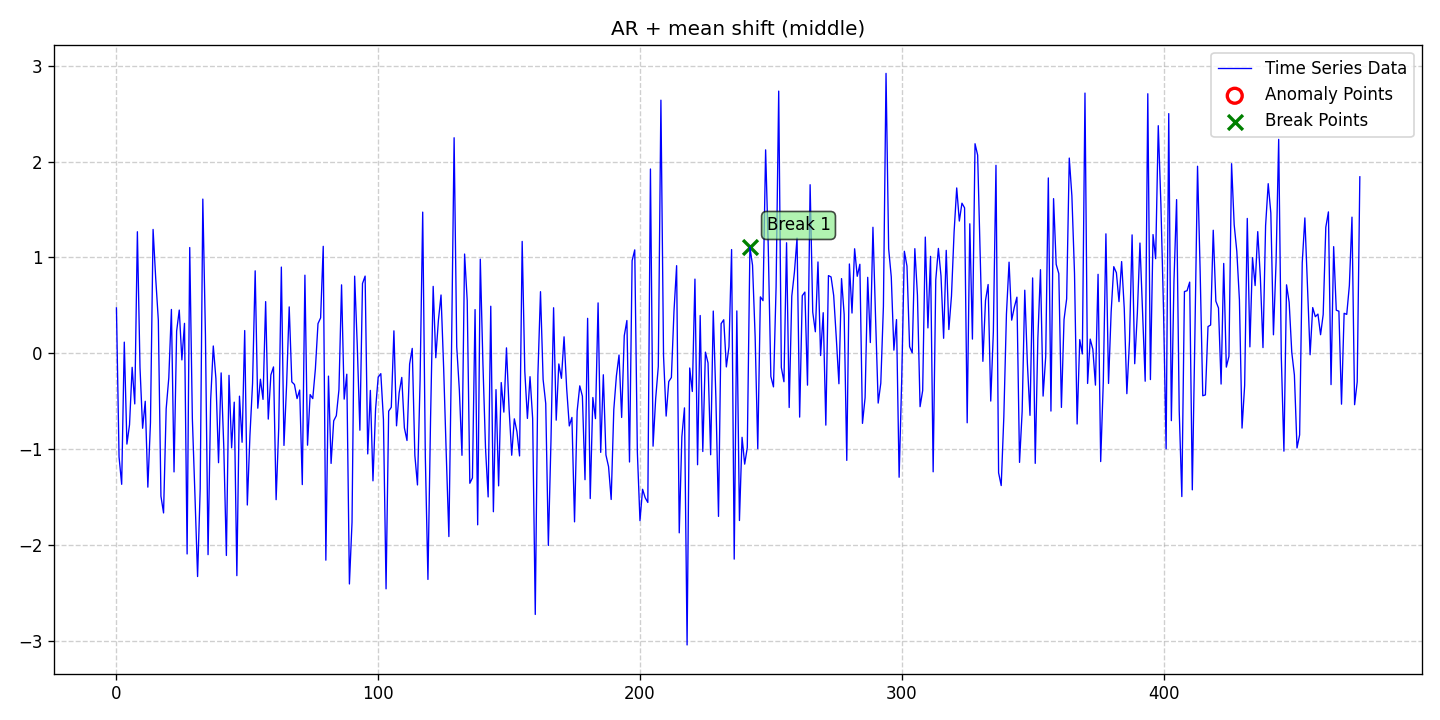

The data file committed next to this chart (first rows):
date, data, stationary, det_lin_up, det_lin_down, det_quad, det_cubic, det_exp, det_damped, stoc_trend, volatility, single_seas, multiple_seas, point_anom_single, point_anom_multi, collect_anom, context_anom, mean_shift, var_shift, trend_shift, point_anom_count, point_anom_location, point_anom_point, collect_anom_count
2020-01-01, 0.4732, 0, 0, 0, 0, 0, 0, 0, 0, 0, 0, 0, 0, 0, 0, 0, 1, 0, 0, 0, none, , 0
2020-01-02, -1.081, 0, 0, 0, 0, 0, 0, 0, 0, 0, 0, 0, 0, 0, 0, 0, 1, 0, 0, 0, none, , 0
2020-01-03, -1.367, 0, 0, 0, 0, 0, 0, 0, 0, 0, 0, 0, 0, 0, 0, 0, 1, 0, 0, 0, none, , 0
2020-01-04, 0.1158, 0, 0, 0, 0, 0, 0, 0, 0, 0, 0, 0, 0, 0, 0, 0, 1, 0, 0, 0, none, , 0
2020-01-05, -0.9478, 0, 0, 0, 0, 0, 0, 0, 0, 0, 0, 0, 0, 0, 0, 0, 1, 0, 0, 0, none, , 0
2020-01-06, -0.7464, 0, 0, 0, 0, 0, 0, 0, 0, 0, 0, 0, 0, 0, 0, 0, 1, 0, 0, 0, none, , 0
2020-01-07, -0.1471, 0, 0, 0, 0, 0, 0, 0, 0, 0, 0, 0, 0, 0, 0, 0, 1, 0, 0, 0, none, , 0
2020-01-08, -0.5287, 0, 0, 0, 0, 0, 0, 0, 0, 0, 0, 0, 0, 0, 0, 0, 1, 0, 0, 0, none, , 0
2020-01-09, 1.267, 0, 0, 0, 0, 0, 0, 0, 0, 0, 0, 0, 0, 0, 0, 0, 1, 0, 0, 0, none, , 0
2020-01-10, -0.1487, 0, 0, 0, 0, 0, 0, 0, 0, 0, 0, 0, 0, 0, 0, 0, 1, 0, 0, 0, none, , 0
2020-01-11, -0.7826, 0, 0, 0, 0, 0, 0, 0, 0, 0, 0, 0, 0, 0, 0, 0, 1, 0, 0, 0, none, , 0
2020-01-12, -0.5012, 0, 0, 0, 0, 0, 0, 0, 0, 0, 0, 0, 0, 0, 0, 0, 1, 0, 0, 0, none, , 0
2020-01-13, -1.397, 0, 0, 0, 0, 0, 0, 0, 0, 0, 0, 0, 0, 0, 0, 0, 1, 0, 0, 0, none, , 0
2020-01-14, -0.7234, 0, 0, 0, 0, 0, 0, 0, 0, 0, 0, 0, 0, 0, 0, 0, 1, 0, 0, 0, none, , 0
2020-01-15, 1.292, 0, 0, 0, 0, 0, 0, 0, 0, 0, 0, 0, 0, 0, 0, 0, 1, 0, 0, 0, none, , 0
2020-01-16, 0.783, 0, 0, 0, 0, 0, 0, 0, 0, 0, 0, 0, 0, 0, 0, 0, 1, 0, 0, 0, none, , 0
2020-01-17, 0.3458, 0, 0, 0, 0, 0, 0, 0, 0, 0, 0, 0, 0, 0, 0, 0, 1, 0, 0, 0, none, , 0
2020-01-18, -1.491, 0, 0, 0, 0, 0, 0, 0, 0, 0, 0, 0, 0, 0, 0, 0, 1, 0, 0, 0, none, , 0
2020-01-19, -1.666, 0, 0, 0, 0, 0, 0, 0, 0, 0, 0, 0, 0, 0, 0, 0, 1, 0, 0, 0, none, , 0
2020-01-20, -0.5796, 0, 0, 0, 0, 0, 0, 0, 0, 0, 0, 0, 0, 0, 0, 0, 1, 0, 0, 0, none, , 0
2020-01-21, -0.2571, 0, 0, 0, 0, 0, 0, 0, 0, 0, 0, 0, 0, 0, 0, 0, 1, 0, 0, 0, none, , 0
2020-01-22, 0.4567, 0, 0, 0, 0, 0, 0, 0, 0, 0, 0, 0, 0, 0, 0, 0, 1, 0, 0, 0, none, , 0
2020-01-23, -1.238, 0, 0, 0, 0, 0, 0, 0, 0, 0, 0, 0, 0, 0, 0, 0, 1, 0, 0, 0, none, , 0
2020-01-24, 0.2309, 0, 0, 0, 0, 0, 0, 0, 0, 0, 0, 0, 0, 0, 0, 0, 1, 0, 0, 0, none, , 0
2020-01-25, 0.4504, 0, 0, 0, 0, 0, 0, 0, 0, 0, 0, 0, 0, 0, 0, 0, 1, 0, 0, 0, none, , 0
2020-01-26, -0.06952, 0, 0, 0, 0, 0, 0, 0, 0, 0, 0, 0, 0, 0, 0, 0, 1, 0, 0, 0, none, , 0
2020-01-27, 0.3118, 0, 0, 0, 0, 0, 0, 0, 0, 0, 0, 0, 0, 0, 0, 0, 1, 0, 0, 0, none, , 0
2020-01-28, -2.094, 0, 0, 0, 0, 0, 0, 0, 0, 0, 0, 0, 0, 0, 0, 0, 1, 0, 0, 0, none, , 0
2020-01-29, 1.103, 0, 0, 0, 0, 0, 0, 0, 0, 0, 0, 0, 0, 0, 0, 0, 1, 0, 0, 0, none, , 0
2020-01-30, -0.6806, 0, 0, 0, 0, 0, 0, 0, 0, 0, 0, 0, 0, 0, 0, 0, 1, 0, 0, 0, none, , 0
2020-01-31, -1.488, 0, 0, 0, 0, 0, 0, 0, 0, 0, 0, 0, 0, 0, 0, 0, 1, 0, 0, 0, none, , 0
2020-02-01, -2.329, 0, 0, 0, 0, 0, 0, 0, 0, 0, 0, 0, 0, 0, 0, 0, 1, 0, 0, 0, none, , 0
2020-02-02, -1.412, 0, 0, 0, 0, 0, 0, 0, 0, 0, 0, 0, 0, 0, 0, 0, 1, 0, 0, 0, none, , 0
2020-02-03, 1.608, 0, 0, 0, 0, 0, 0, 0, 0, 0, 0, 0, 0, 0, 0, 0, 1, 0, 0, 0, none, , 0
2020-02-04, 0.1913, 0, 0, 0, 0, 0, 0, 0, 0, 0, 0, 0, 0, 0, 0, 0, 1, 0, 0, 0, none, , 0
2020-02-05, -2.101, 0, 0, 0, 0, 0, 0, 0, 0, 0, 0, 0, 0, 0, 0, 0, 1, 0, 0, 0, none, , 0
2020-02-06, -0.4846, 0, 0, 0, 0, 0, 0, 0, 0, 0, 0, 0, 0, 0, 0, 0, 1, 0, 0, 0, none, , 0
2020-02-07, 0.07575, 0, 0, 0, 0, 0, 0, 0, 0, 0, 0, 0, 0, 0, 0, 0, 1, 0, 0, 0, none, , 0
2020-02-08, -0.2644, 0, 0, 0, 0, 0, 0, 0, 0, 0, 0, 0, 0, 0, 0, 0, 1, 0, 0, 0, none, , 0
2020-02-09, -1.142, 0, 0, 0, 0, 0, 0, 0, 0, 0, 0, 0, 0, 0, 0, 0, 1, 0, 0, 0, none, , 0
2020-02-10, -0.2052, 0, 0, 0, 0, 0, 0, 0, 0, 0, 0, 0, 0, 0, 0, 0, 1, 0, 0, 0, none, , 0
2020-02-11, -0.9693, 0, 0, 0, 0, 0, 0, 0, 0, 0, 0, 0, 0, 0, 0, 0, 1, 0, 0, 0, none, , 0
2020-02-12, -2.11, 0, 0, 0, 0, 0, 0, 0, 0, 0, 0, 0, 0, 0, 0, 0, 1, 0, 0, 0, none, , 0
2020-02-13, -0.2307, 0, 0, 0, 0, 0, 0, 0, 0, 0, 0, 0, 0, 0, 0, 0, 1, 0, 0, 0, none, , 0
2020-02-14, -0.9866, 0, 0, 0, 0, 0, 0, 0, 0, 0, 0, 0, 0, 0, 0, 0, 1, 0, 0, 0, none, , 0
2020-02-15, -0.5105, 0, 0, 0, 0, 0, 0, 0, 0, 0, 0, 0, 0, 0, 0, 0, 1, 0, 0, 0, none, , 0
2020-02-16, -2.32, 0, 0, 0, 0, 0, 0, 0, 0, 0, 0, 0, 0, 0, 0, 0, 1, 0, 0, 0, none, , 0
2020-02-17, -0.4478, 0, 0, 0, 0, 0, 0, 0, 0, 0, 0, 0, 0, 0, 0, 0, 1, 0, 0, 0, none, , 0
2020-02-18, -0.9286, 0, 0, 0, 0, 0, 0, 0, 0, 0, 0, 0, 0, 0, 0, 0, 1, 0, 0, 0, none, , 0
2020-02-19, 0.2367, 0, 0, 0, 0, 0, 0, 0, 0, 0, 0, 0, 0, 0, 0, 0, 1, 0, 0, 0, none, , 0
2020-02-20, -1.583, 0, 0, 0, 0, 0, 0, 0, 0, 0, 0, 0, 0, 0, 0, 0, 1, 0, 0, 0, none, , 0
2020-02-21, -0.8572, 0, 0, 0, 0, 0, 0, 0, 0, 0, 0, 0, 0, 0, 0, 0, 1, 0, 0, 0, none, , 0
2020-02-22, -0.3146, 0, 0, 0, 0, 0, 0, 0, 0, 0, 0, 0, 0, 0, 0, 0, 1, 0, 0, 0, none, , 0
2020-02-23, 0.8597, 0, 0, 0, 0, 0, 0, 0, 0, 0, 0, 0, 0, 0, 0, 0, 1, 0, 0, 0, none, , 0
2020-02-24, -0.5733, 0, 0, 0, 0, 0, 0, 0, 0, 0, 0, 0, 0, 0, 0, 0, 1, 0, 0, 0, none, , 0
2020-02-25, -0.271, 0, 0, 0, 0, 0, 0, 0, 0, 0, 0, 0, 0, 0, 0, 0, 1, 0, 0, 0, none, , 0
2020-02-26, -0.4813, 0, 0, 0, 0, 0, 0, 0, 0, 0, 0, 0, 0, 0, 0, 0, 1, 0, 0, 0, none, , 0
2020-02-27, 0.5385, 0, 0, 0, 0, 0, 0, 0, 0, 0, 0, 0, 0, 0, 0, 0, 1, 0, 0, 0, none, , 0
2020-02-28, -0.6871, 0, 0, 0, 0, 0, 0, 0, 0, 0, 0, 0, 0, 0, 0, 0, 1, 0, 0, 0, none, , 0
2020-02-29, -0.2262, 0, 0, 0, 0, 0, 0, 0, 0, 0, 0, 0, 0, 0, 0, 0, 1, 0, 0, 0, none, , 0
... 416 more rows
